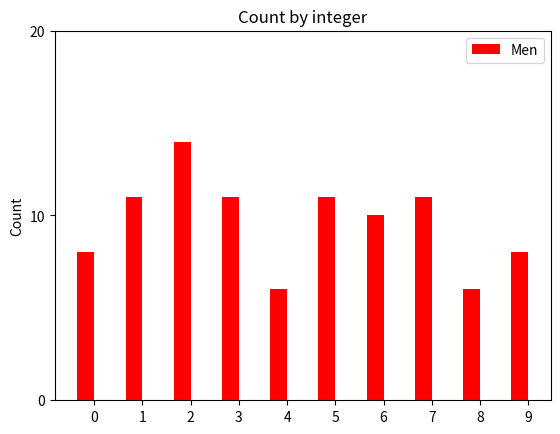

This figure's Python source:
#!/usr/bin/env python
# a stacked bar plot with errorbars
import numpy as np
import matplotlib.pyplot as plt

array = ['0', '1', '2', '3', '4', '5', '6', '7', '8', '9']
N = len(array)
count = [8, 11, 14, 11, 6, 11, 10, 11, 6, 8]
ind = np.arange(N)    # the x locations for the groups
width = 0.35       # the width of the bars: can also be len(x) sequence


#p1 = plt.bar(ind, menMeans, width, color='r', yerr=menStd)
p1 = plt.bar(ind, count, width, color='r')

plt.ylabel('Count')
plt.title('Count by integer')
plt.xticks(ind + width/2., array)
plt.yticks(np.arange(0, max(count)+10, 10))
plt.legend((p1[0], None), ('Men', None))

plt.show()
